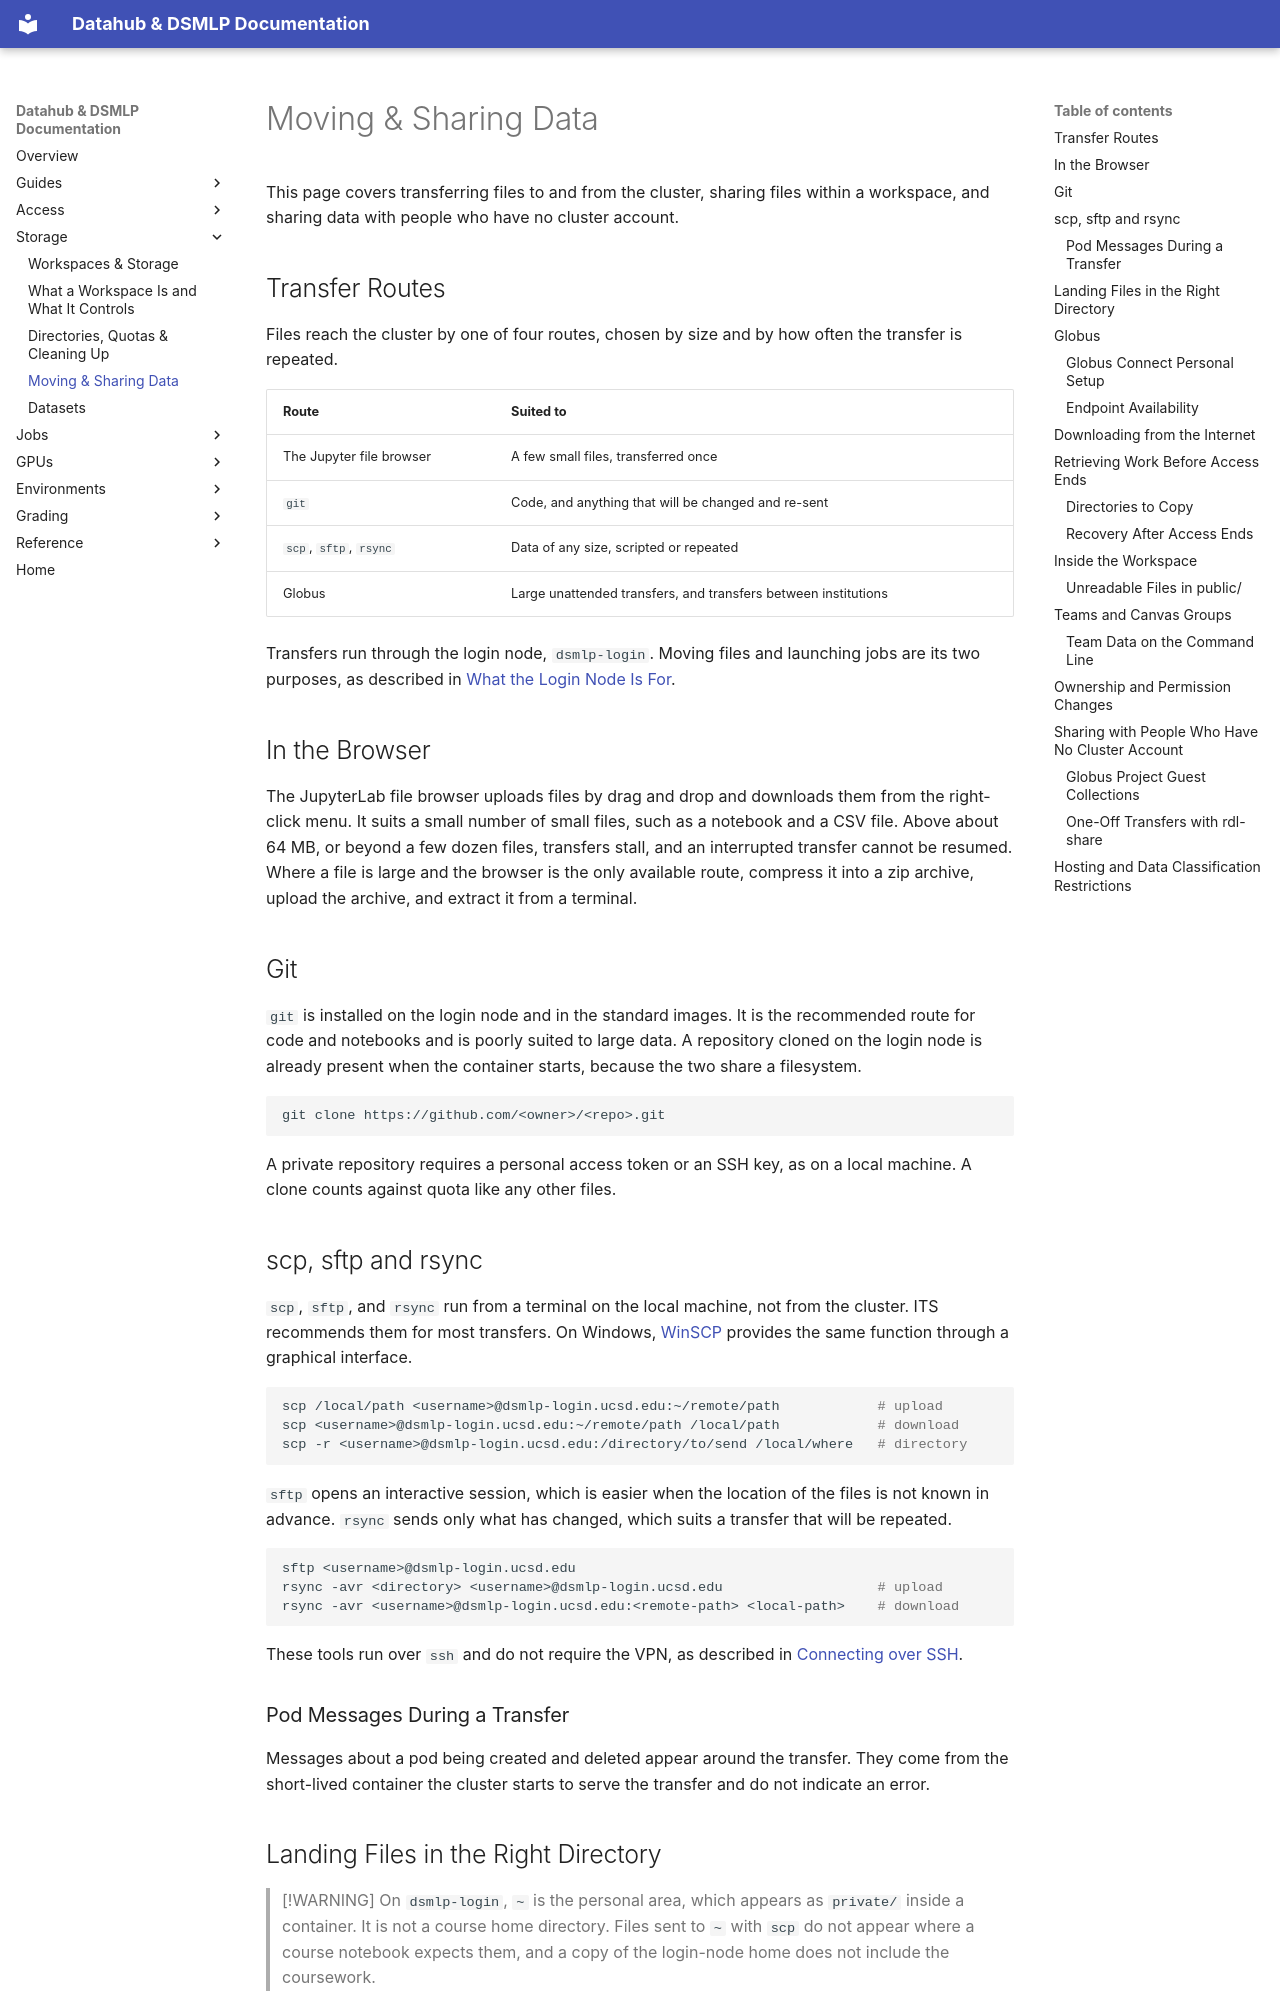

repository: ucsd-ets/dsmlp-docs-public · page: workspaces-and-storage/moving-and-sharing-data/index.html · generator: mkdocs

# Moving & Sharing Data

This page covers transferring files to and from the cluster, sharing files
within a workspace, and sharing data with people who have no cluster account.

## Transfer Routes

Files reach the cluster by one of four routes, chosen by size and by how often
the transfer is repeated.

| Route | Suited to |
|---|---|
| The Jupyter file browser | A few small files, transferred once |
| `git` | Code, and anything that will be changed and re-sent |
| `scp`, `sftp`, `rsync` | Data of any size, scripted or repeated |
| Globus | Large unattended transfers, and transfers between institutions |

Transfers run through the login node, `dsmlp-login`. Moving files and launching
jobs are its two purposes, as described in
[What the Login Node Is For](../access/the-login-node.md#what-the-login-node-is-for).

## In the Browser

The JupyterLab file browser uploads files by drag and drop and downloads them
from the right-click menu. It suits a small number of small files, such as a
notebook and a CSV file. Above about 64 MB, or beyond a few dozen files,
transfers stall, and an interrupted transfer cannot be resumed. Where a file is
large and the browser is the only available route, compress it into a zip
archive, upload the archive, and extract it from a terminal.

## Git

`git` is installed on the login node and in the standard images. It is the
recommended route for code and notebooks and is poorly suited to large data. A
repository cloned on the login node is already present when the container
starts, because the two share a filesystem.

```bash
git clone https://github.com/<owner>/<repo>.git
```

A private repository requires a personal access token or an SSH key, as on a
local machine. A clone counts against quota like any other files.

## scp, sftp and rsync

`scp`, `sftp`, and `rsync` run from a terminal on the local machine, not from
the cluster. ITS recommends them for most transfers. On Windows,
[WinSCP](https://winscp.net/) provides the same function through a graphical
interface.

```bash
scp /local/path <username>@dsmlp-login.ucsd.edu:~/remote/path            # upload
scp <username>@dsmlp-login.ucsd.edu:~/remote/path /local/path            # download
scp -r <username>@dsmlp-login.ucsd.edu:/directory/to/send /local/where   # directory
```

`sftp` opens an interactive session, which is easier when the location of the
files is not known in advance. `rsync` sends only what has changed, which suits
a transfer that will be repeated.

```bash
sftp <username>@dsmlp-login.ucsd.edu
rsync -avr <directory> <username>@dsmlp-login.ucsd.edu                   # upload
rsync -avr <username>@dsmlp-login.ucsd.edu:<remote-path> <local-path>    # download
```

These tools run over `ssh` and do not require the VPN, as described in
[Connecting over SSH](../access/the-login-node.md#connecting-over-ssh).

### Pod Messages During a Transfer

Messages about a pod being created and deleted appear around the transfer. They
come from the short-lived container the cluster starts to serve the transfer and
do not indicate an error.
